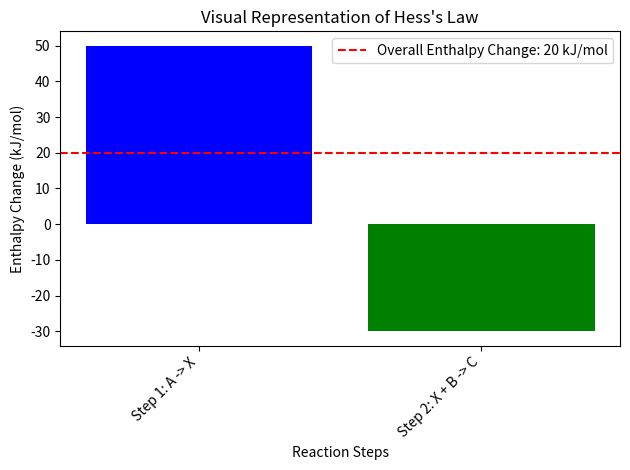

Here is the Python script that generated this plot:
import matplotlib.pyplot as plt

# Define enthalpy changes (in kJ/mol) for each reaction step
# Example reaction: A + B -> C
# Step 1: A -> X
# Step 2: X + B -> C
enthalpy_steps = {
    "Step 1: A -> X": 50,   # Enthalpy change for step 1
    "Step 2: X + B -> C": -30,  # Enthalpy change for step 2
}

# Define the overall reaction
overall_enthalpy_change = sum(enthalpy_steps.values())

# Create the plot
fig, ax = plt.subplots()

# Create a bar plot for each step
steps = list(enthalpy_steps.keys())
values = list(enthalpy_steps.values())
colors = ['blue', 'green']
ax.bar(steps, values, color=colors)

# Add a horizontal line for the overall reaction enthalpy change
ax.axhline(y=overall_enthalpy_change, color='red', linestyle='--', label=f'Overall Enthalpy Change: {overall_enthalpy_change} kJ/mol')

# Set labels and title
ax.set_xlabel('Reaction Steps')
ax.set_ylabel('Enthalpy Change (kJ/mol)')
ax.set_title('Visual Representation of Hess\'s Law')
ax.legend()

# Show the plot
plt.xticks(rotation=45, ha='right')
plt.tight_layout()
plt.show()
